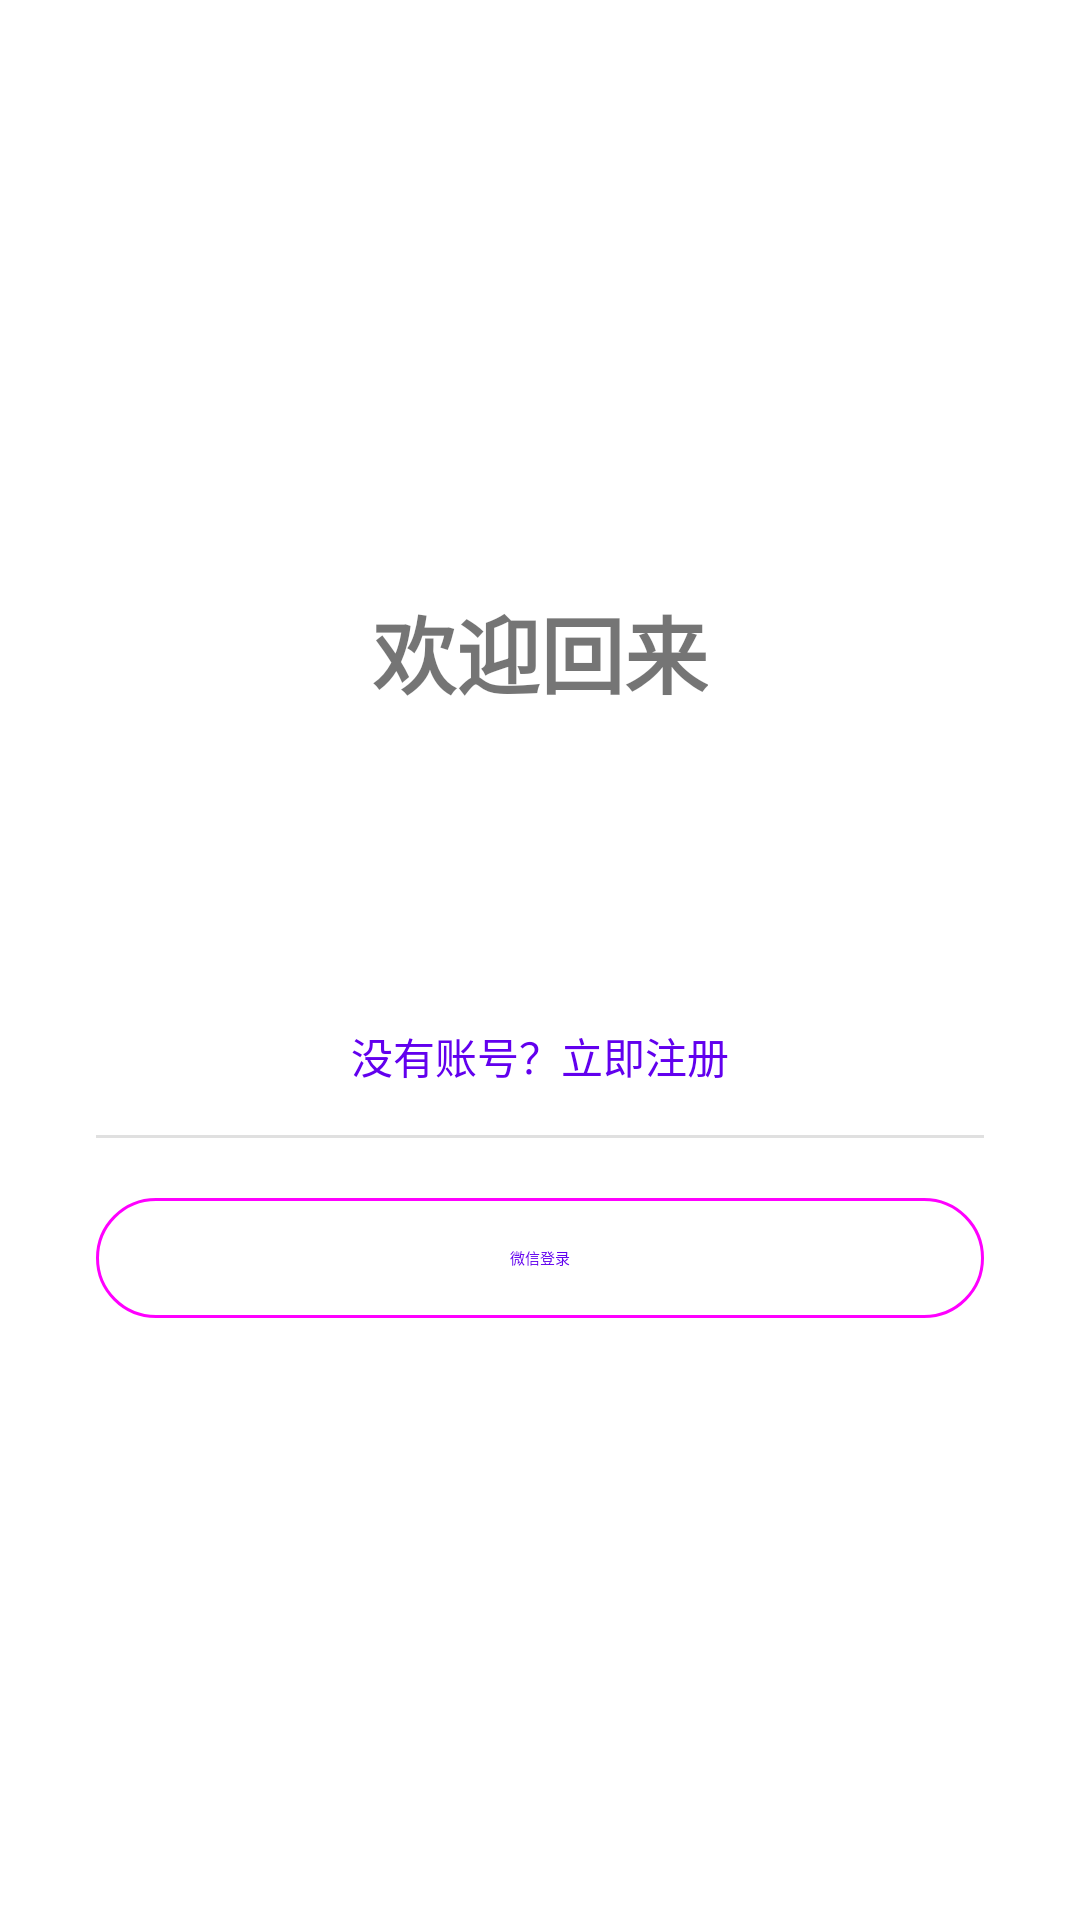

Here is an Android app screen rendered from its layout file. Give the layout XML and the strings, colors and styles it references.
<!-- AndroidManifest.xml: application theme Theme.Yuanfen -->
<!-- res/layout/activity_login.xml -->
<?xml version="1.0" encoding="utf-8"?>
<LinearLayout xmlns:android="http://schemas.android.com/apk/res/android"
    xmlns:app="http://schemas.android.com/apk/res-auto"
    android:layout_width="match_parent"
    android:layout_height="match_parent"
    android:gravity="center"
    android:orientation="vertical"
    android:padding="32dp">

    <TextView
        android:layout_width="wrap_content"
        android:layout_height="wrap_content"
        android:layout_marginBottom="24dp"
        android:text="欢迎回来"
        android:textSize="28sp"
        android:textStyle="bold" />

    <com.google.android.material.tabs.TabLayout
        android:id="@+id/tabLayout"
        android:layout_width="match_parent"
        android:layout_height="wrap_content"
        app:tabMode="fixed"
        app:tabGravity="fill" />

    <androidx.viewpager2.widget.ViewPager2
        android:id="@+id/viewPager"
        android:layout_width="match_parent"
        android:layout_height="wrap_content"
        android:layout_marginTop="16dp"
        android:layout_marginBottom="16dp" />

    <TextView
        android:id="@+id/tvGoRegister"
        android:layout_width="wrap_content"
        android:layout_height="wrap_content"
        android:text="没有账号？立即注册"
        android:textColor="?attr/colorPrimary" />

    <com.google.android.material.divider.MaterialDivider
        android:layout_width="match_parent"
        android:layout_height="wrap_content"
        android:layout_marginTop="16dp"
        android:layout_marginBottom="8dp" />

    <com.google.android.material.button.MaterialButton
        android:id="@+id/btnWechatLogin"
        style="@style/Widget.Material3.Button.OutlinedButton"
        android:layout_width="match_parent"
        android:layout_height="wrap_content"
        android:layout_marginTop="8dp"
        android:text="微信登录" />

</LinearLayout>
<!-- resources referenced by this layout -->
<resources>
  <style name="Theme.Yuanfen" parent="Theme.MaterialComponents.DayNight.DarkActionBar">
          <item name="colorPrimary">@color/purple_500</item>
          <item name="colorPrimaryVariant">@color/purple_700</item>
          <item name="colorOnPrimary">@color/white</item>
          <item name="colorSecondary">@color/teal_200</item>
          <item name="colorSecondaryVariant">@color/teal_700</item>
          <item name="colorOnSecondary">@color/black</item>
          <item name="android:statusBarColor" tools:targetApi="l">?attr/colorPrimaryVariant</item>
      </style>
  <!-- not gathered from this repository: default colours our renderer supplied (Android Studio template values) -->
  <color name="purple_500">#FF6200EE</color>
  <color name="purple_700">#FF3700B3</color>
  <color name="teal_200">#FF03DAC5</color>
  <color name="teal_700">#FF018786</color>
  <color name="black">#FF000000</color>
  <color name="white">#FFFFFFFF</color>
</resources>
